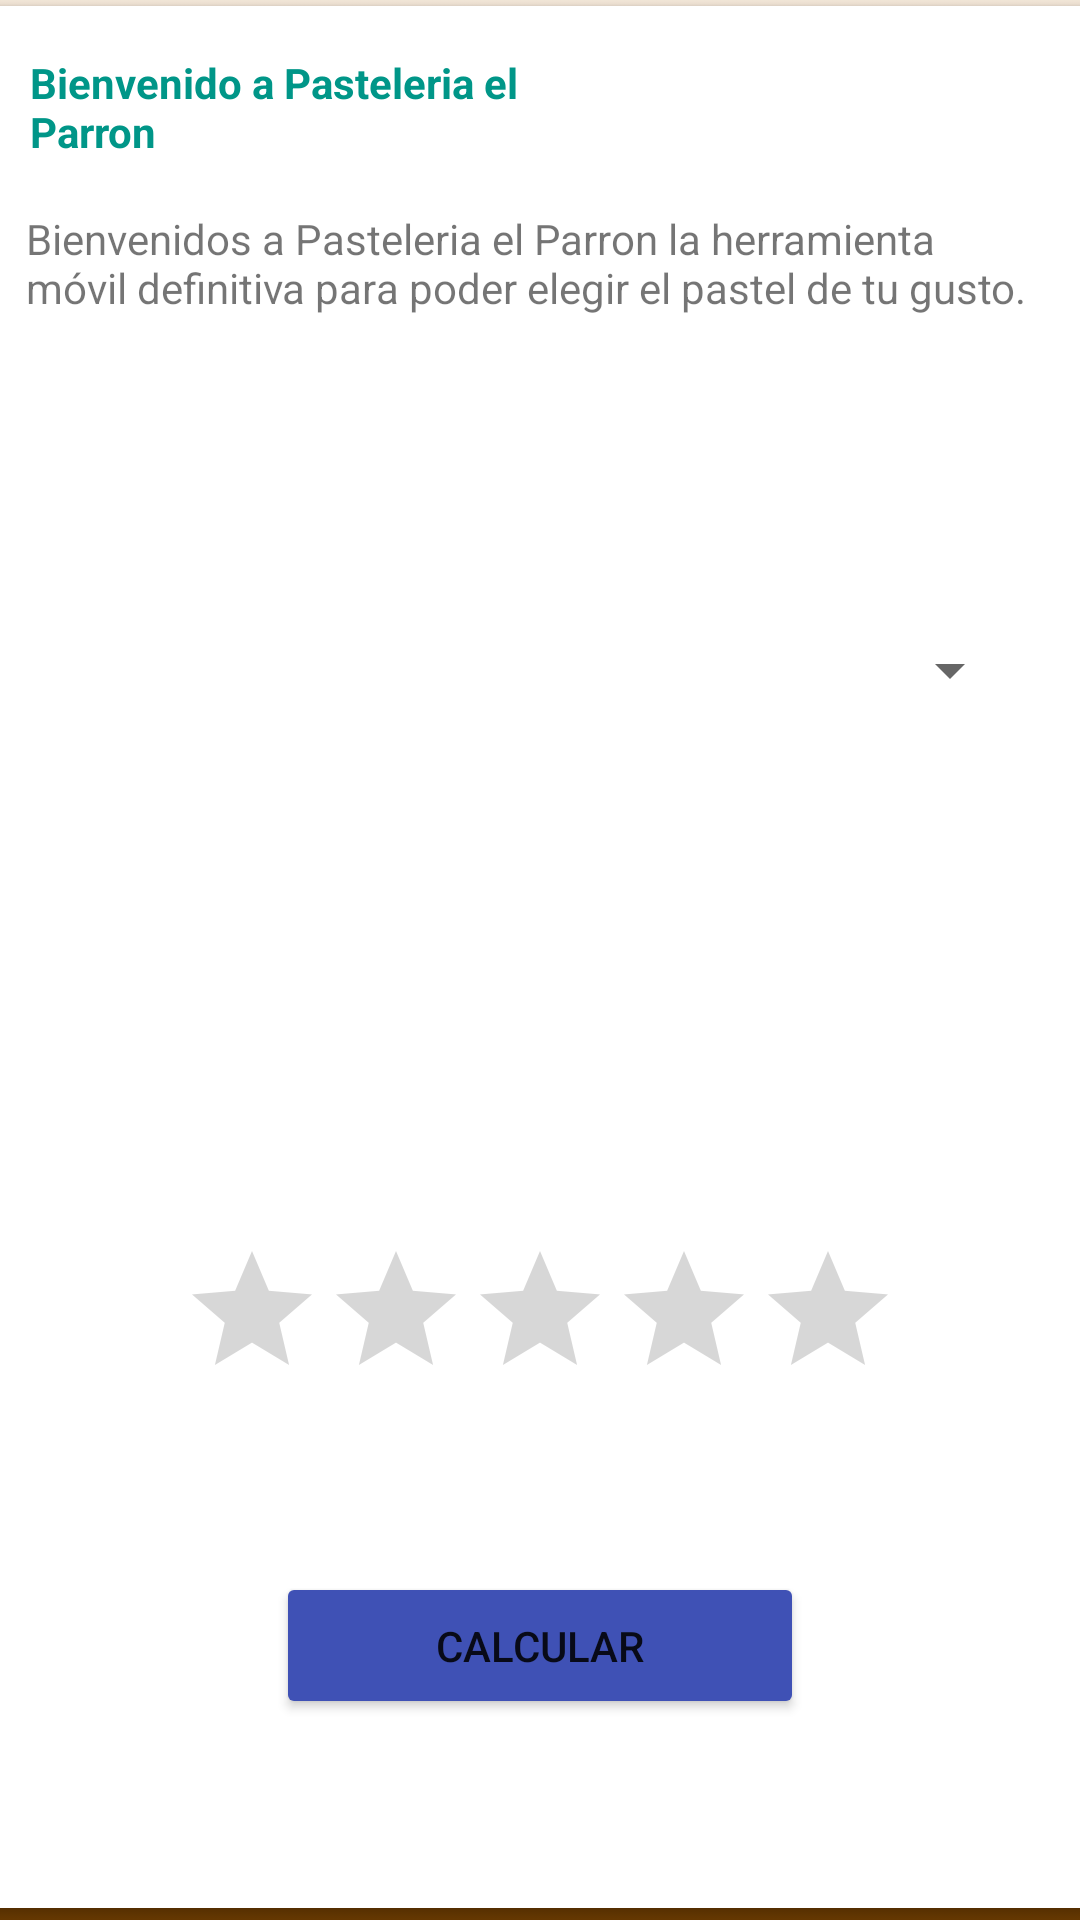

Layout XML and referenced resources for this Android screen:
<!-- AndroidManifest.xml: application theme Theme.Proyecto_base -->
<!-- res/layout/activity_insumos.xml -->
<?xml version="1.0" encoding="utf-8"?>
<androidx.constraintlayout.widget.ConstraintLayout xmlns:android="http://schemas.android.com/apk/res/android"
    xmlns:app="http://schemas.android.com/apk/res-auto"
    xmlns:tools="http://schemas.android.com/tools"
    android:layout_width="match_parent"
    android:layout_height="match_parent"
    android:background="@drawable/gradient_background"
    tools:context=".Insumos_act">

    <androidx.cardview.widget.CardView
        android:layout_width="373dp"
        android:layout_height="634dp"
        app:layout_constraintBottom_toBottomOf="parent"
        app:layout_constraintEnd_toEndOf="parent"
        app:layout_constraintHorizontal_bias="0.492"
        app:layout_constraintStart_toStartOf="parent"
        app:layout_constraintTop_toTopOf="parent"
        app:layout_constraintVertical_bias="0.346" >

        <androidx.constraintlayout.widget.ConstraintLayout
            android:layout_width="match_parent"
            android:layout_height="match_parent">

            <TextView
                android:id="@+id/textView3"
                android:layout_width="206dp"
                android:layout_height="32dp"
                android:layout_marginTop="16dp"
                android:text="Bienvenido a Pasteleria el Parron"
                android:textColor="#009688"
                android:textStyle="bold"
                app:layout_constraintEnd_toEndOf="parent"
                app:layout_constraintHorizontal_bias="0.095"
                app:layout_constraintStart_toStartOf="parent"
                app:layout_constraintTop_toTopOf="parent" />

            <TextView
                android:id="@+id/textView4"
                android:layout_width="339dp"
                android:layout_height="79dp"
                android:layout_marginTop="20dp"
                android:text="Bienvenidos a Pasteleria el Parron la herramienta móvil definitiva para poder elegir el pastel de tu gusto. "
                app:layout_constraintEnd_toEndOf="parent"
                app:layout_constraintHorizontal_bias="0.432"
                app:layout_constraintStart_toStartOf="parent"
                app:layout_constraintTop_toBottomOf="@+id/textView3" />

            <Spinner
                android:id="@+id/spnInsumos"
                android:layout_width="320dp"
                android:layout_height="77dp"
                android:layout_marginTop="36dp"
                app:layout_constraintEnd_toEndOf="parent"
                app:layout_constraintStart_toStartOf="parent"
                app:layout_constraintTop_toBottomOf="@+id/textView4"
                tools:ignore="SpeakableTextPresentCheck" />

            <RatingBar
                android:id="@+id/rt"
                android:layout_width="wrap_content"
                android:layout_height="wrap_content"
                android:layout_marginTop="40dp"
                app:layout_constraintEnd_toEndOf="parent"
                app:layout_constraintHorizontal_bias="0.496"
                app:layout_constraintStart_toStartOf="parent"
                app:layout_constraintTop_toBottomOf="@+id/result"
                tools:ignore="SpeakableTextPresentCheck" />

            <TextView
                android:id="@+id/result"
                android:layout_width="246dp"
                android:layout_height="75dp"
                android:layout_marginTop="36dp"
                android:textSize="16sp"
                android:textStyle="bold"
                app:layout_constraintEnd_toEndOf="parent"
                app:layout_constraintHorizontal_bias="0.451"
                app:layout_constraintStart_toStartOf="parent"
                app:layout_constraintTop_toBottomOf="@+id/spnInsumos" />

            <Button
                android:id="@+id/button4"
                android:layout_width="176dp"
                android:layout_height="49dp"
                android:backgroundTint="#3F51B5"
                android:onClick="Calcular"
                android:text="Calcular"
                app:cornerRadius="25dp"
                app:layout_constraintBottom_toBottomOf="parent"
                app:layout_constraintEnd_toEndOf="parent"
                app:layout_constraintHorizontal_bias="0.497"
                app:layout_constraintStart_toStartOf="parent"
                app:layout_constraintTop_toBottomOf="@+id/rt"
                app:layout_constraintVertical_bias="0.461" />

        </androidx.constraintlayout.widget.ConstraintLayout>
    </androidx.cardview.widget.CardView>
</androidx.constraintlayout.widget.ConstraintLayout>
<!-- resources referenced by this layout -->
<resources>
  <!-- drawable gradient_background (drawable) -->
  <?xml version="1.0" encoding="utf-8"?>
  <selector xmlns:android="http://schemas.android.com/apk/res/android">
      <item>
          <shape>
              <gradient
                  android:startColor="#673901"
                  android:centerColor="#EA8100"
                  android:endColor="#F4E8D9"
                  android:angle="90"/>
              <corners
                  android:radius="0dp"/>
          </shape>
      </item>
  </selector>
  <style name="Theme.Proyecto_base" parent="Theme.MaterialComponents.DayNight.NoActionBar">
          
          <item name="colorPrimary">@color/purple_500</item>
          <item name="colorPrimaryVariant">@color/purple_700</item>
          <item name="colorOnPrimary">@color/white</item>
          
          <item name="colorSecondary">@color/teal_200</item>
          <item name="colorSecondaryVariant">@color/teal_700</item>
          <item name="colorOnSecondary">@color/black</item>
          
          <item name="android:statusBarColor" tools:targetApi="l">?attr/colorPrimaryVariant</item>
          
      </style>
  <!-- not gathered from this repository: default colours our renderer supplied (Android Studio template values) -->
  <color name="purple_500">#FF6200EE</color>
  <color name="purple_700">#FF3700B3</color>
  <color name="teal_200">#FF03DAC5</color>
  <color name="teal_700">#FF018786</color>
  <color name="black">#FF000000</color>
  <color name="white">#FFFFFFFF</color>
</resources>
